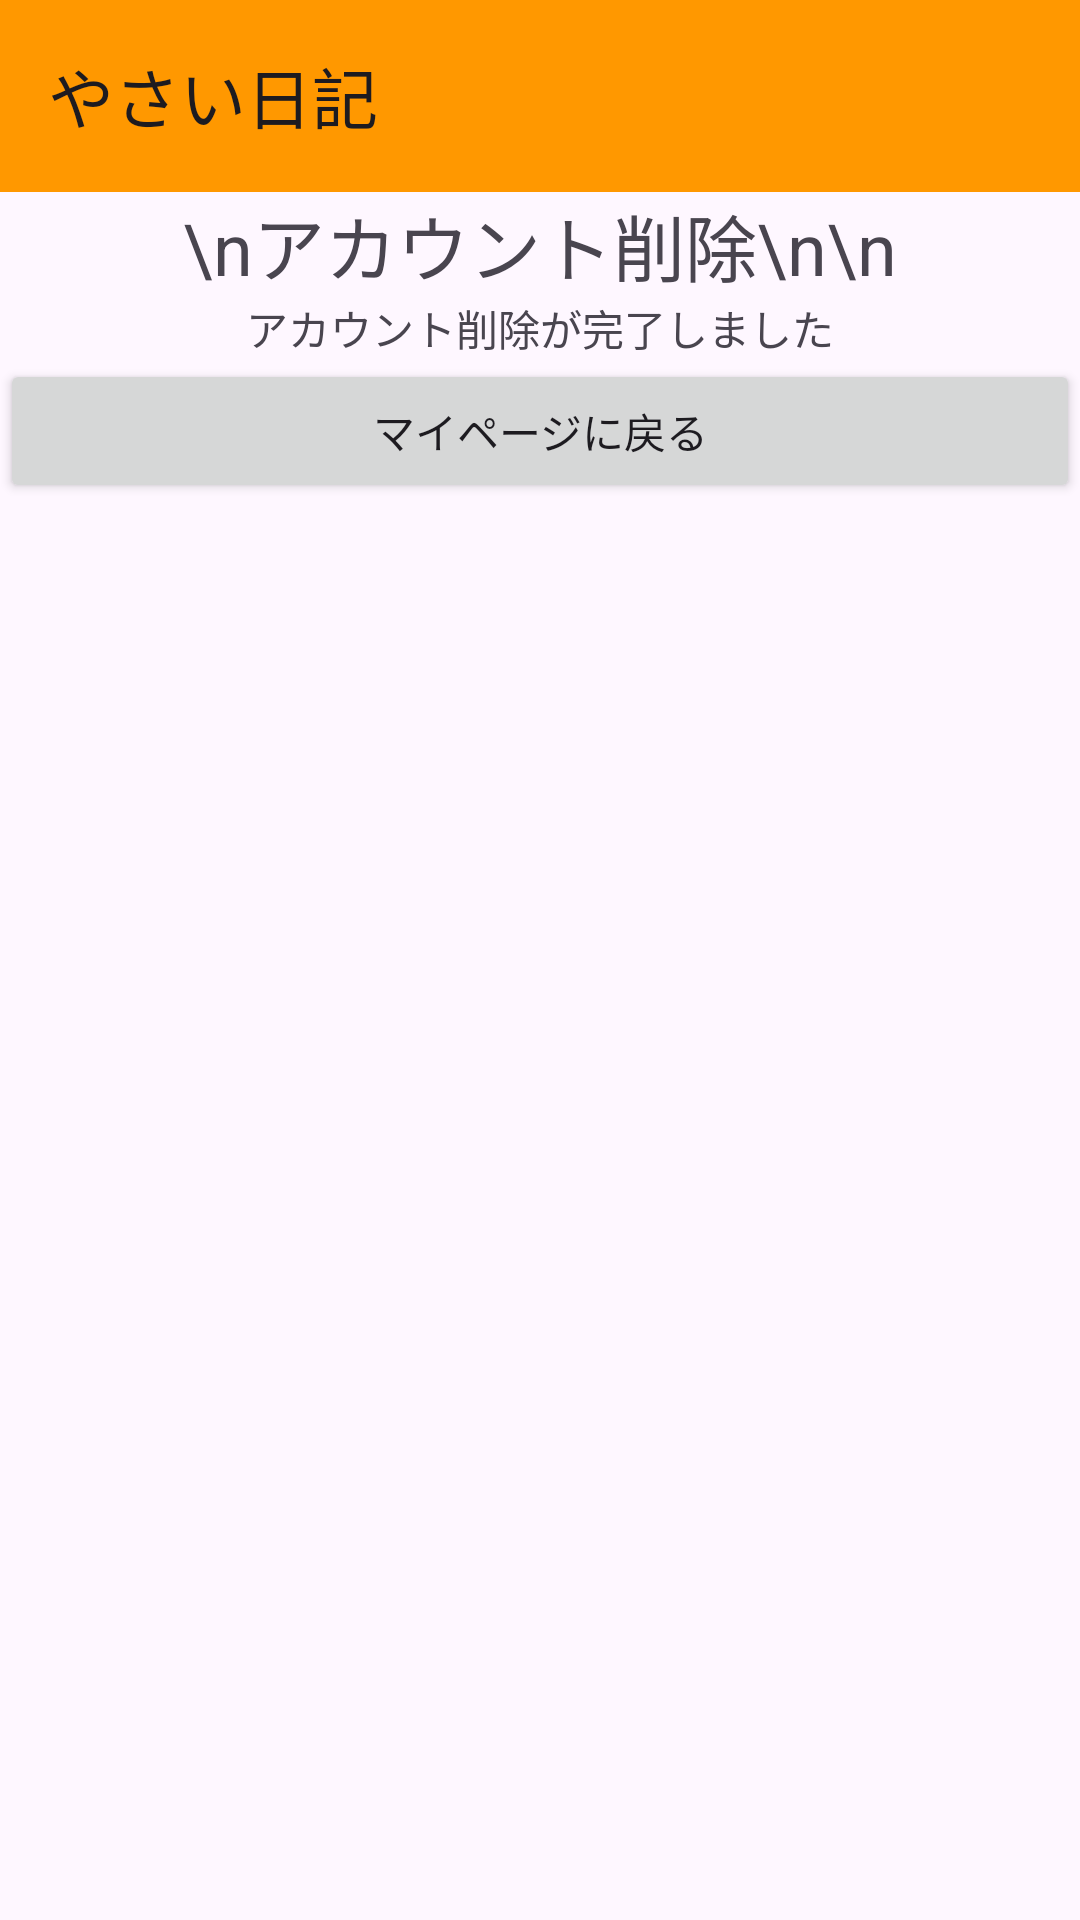

Here is an Android app screen rendered from its layout file. Give the layout XML and the strings, colors and styles it references.
<!-- AndroidManifest.xml: application theme Theme.Yasainikki -->
<!-- res/layout/activity_yuzajouhousakujokanryou.xml -->
<?xml version="1.0" encoding="utf-8"?>
<LinearLayout xmlns:android="http://schemas.android.com/apk/res/android"
    xmlns:app="http://schemas.android.com/apk/res-auto"
    xmlns:tools="http://schemas.android.com/tools"
    android:layout_width="match_parent"
    android:layout_height="match_parent"
    android:orientation="vertical"
    tools:context=".yuzajouhousakujokanryou">


    <androidx.appcompat.widget.Toolbar
        android:id="@+id/toolbar"
        android:layout_width="match_parent"
        android:layout_height="wrap_content"
        android:background="#FF9800"
        android:minHeight="?attr/actionBarSize"
        android:theme="?attr/actionBarTheme"
        app:title="やさい日記" />

    <TextView
        android:layout_width="wrap_content"
        android:layout_height="wrap_content"
        android:layout_gravity="center"
        android:text="\nアカウント削除\n\n"
        android:textSize="24sp" />


    <TextView
        android:layout_width="wrap_content"
        android:layout_height="wrap_content"
        android:layout_gravity="center"
        android:text="アカウント削除が完了しました" />

    <Button
        android:id="@+id/button"
        android:layout_width="match_parent"
        android:layout_height="wrap_content"
        android:onClick="twenty1_button1"
        android:text="マイページに戻る" />

</LinearLayout>
<!-- resources referenced by this layout -->
<resources>
  <style name="Theme.Yasainikki" parent="Base.Theme.Yasainikki" />
  <style name="Base.Theme.Yasainikki" parent="Theme.Material3.DayNight.NoActionBar">
          
          
      </style>
</resources>
